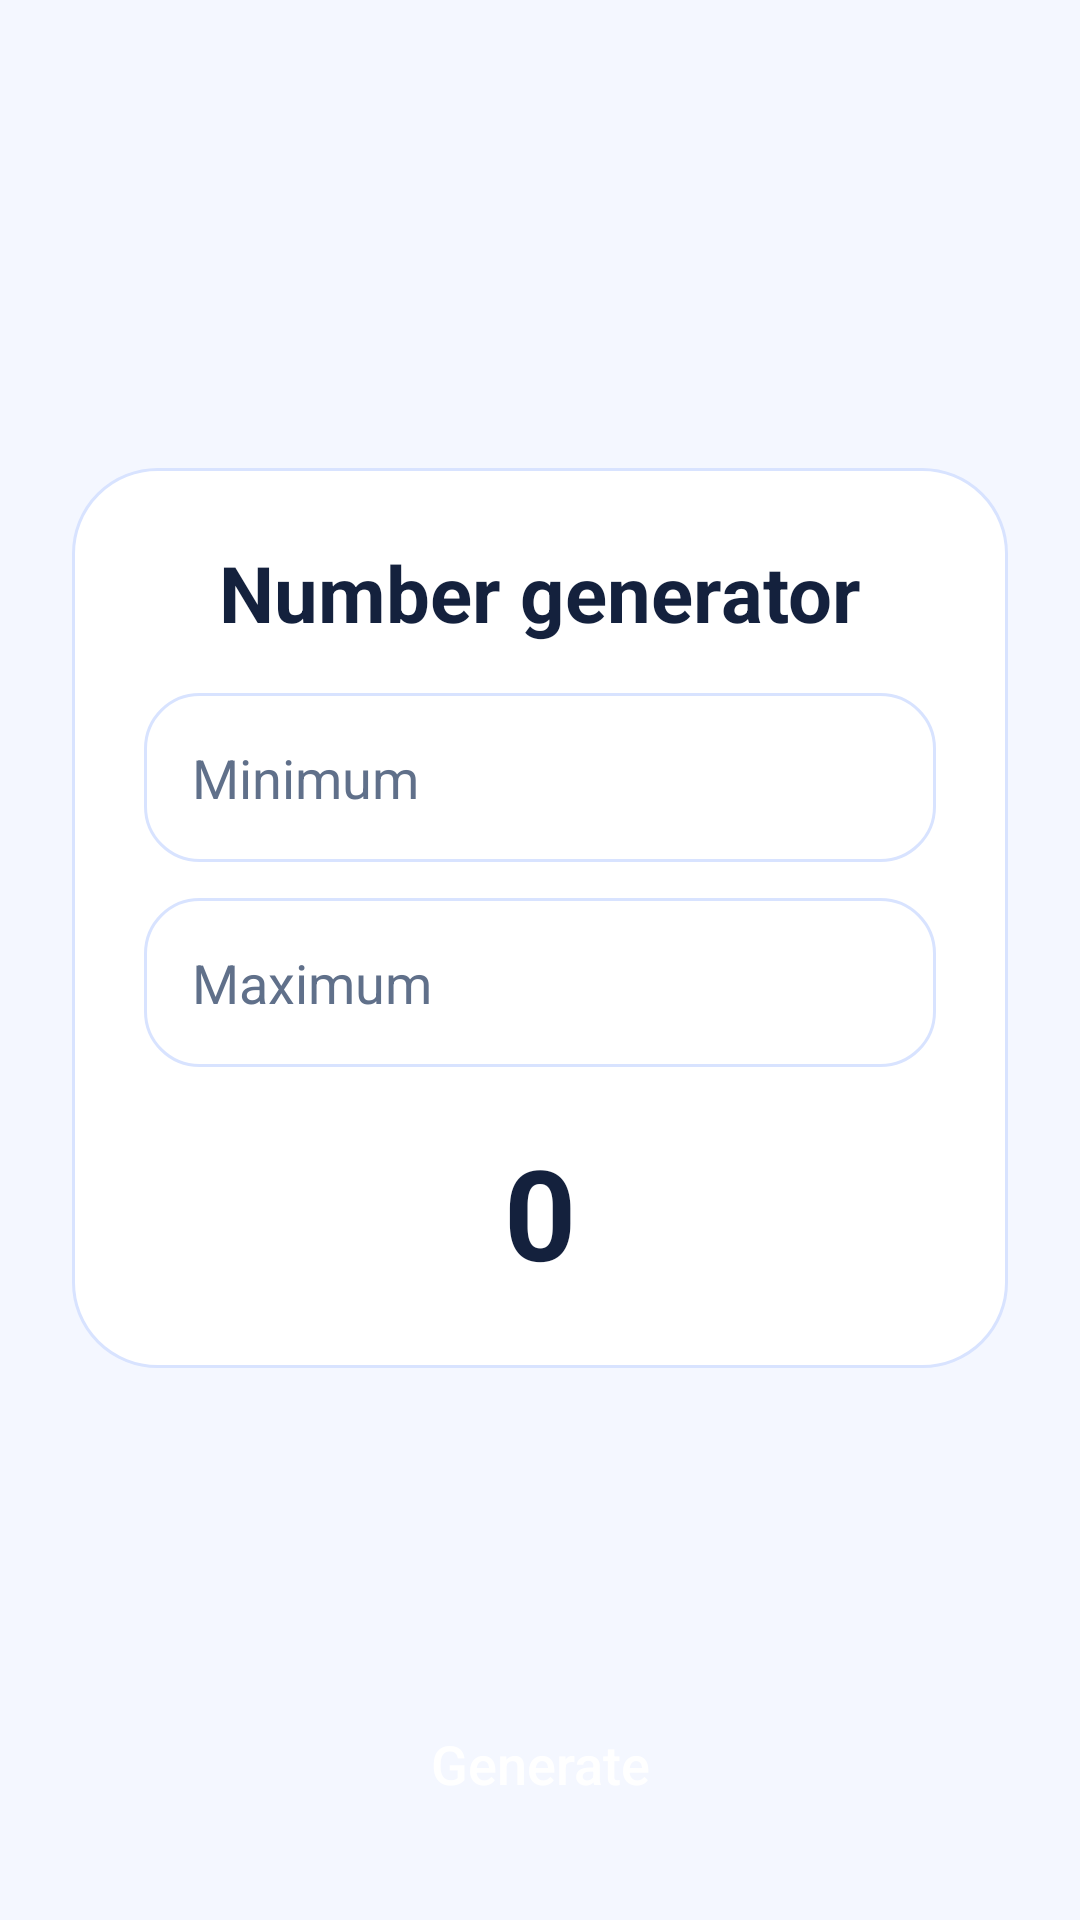

Reconstruct the res/layout file that produces this screen, plus the resources it refers to.
<!-- AndroidManifest.xml: application theme Theme.Randomizer -->
<!-- res/layout/activity_number.xml -->
<?xml version="1.0" encoding="utf-8"?>
<androidx.constraintlayout.widget.ConstraintLayout xmlns:android="http://schemas.android.com/apk/res/android"
    xmlns:app="http://schemas.android.com/apk/res-auto"
    xmlns:tools="http://schemas.android.com/tools"
    android:layout_width="match_parent"
    android:layout_height="match_parent"
    android:background="@color/screen_background"
    tools:context=".NumberActivity">

    <LinearLayout
        android:layout_width="0dp"
        android:layout_height="wrap_content"
        android:layout_marginStart="24dp"
        android:layout_marginEnd="24dp"
        android:background="@drawable/panel_background"
        android:gravity="center_horizontal"
        android:orientation="vertical"
        android:padding="24dp"
        app:layout_constraintBottom_toTopOf="@+id/generate_number_button"
        app:layout_constraintEnd_toEndOf="parent"
        app:layout_constraintStart_toStartOf="parent"
        app:layout_constraintTop_toTopOf="parent"
        app:layout_constraintVertical_bias="0.6">

        <TextView
            android:layout_width="wrap_content"
            android:layout_height="wrap_content"
            android:text="Number generator"
            android:textColor="@color/text_primary"
            android:textSize="26sp"
            android:textStyle="bold" />

        <EditText
            android:id="@+id/min_input"
            android:layout_width="match_parent"
            android:layout_height="wrap_content"
            android:layout_marginTop="16dp"
            android:background="@drawable/input_background"
            android:hint="Minimum"
            android:inputType="numberSigned"
            android:padding="16dp"
            android:textColor="@color/text_primary"
            android:textColorHint="@color/text_secondary" />

        <EditText
            android:id="@+id/max_input"
            android:layout_width="match_parent"
            android:layout_height="wrap_content"
            android:layout_marginTop="12dp"
            android:background="@drawable/input_background"
            android:hint="Maximum"
            android:inputType="numberSigned"
            android:padding="16dp"
            android:textColor="@color/text_primary"
            android:textColorHint="@color/text_secondary" />

        <TextView
            android:id="@+id/number_result_text"
            android:layout_width="wrap_content"
            android:layout_height="wrap_content"
            android:minWidth="140dp"
            android:minHeight="56dp"
            android:layout_marginTop="20dp"
            android:gravity="center"
            android:text="0"
            android:textColor="@color/text_primary"
            android:textSize="42sp"
            android:textStyle="bold" />
    </LinearLayout>

    <Button
        android:id="@+id/generate_number_button"
        android:layout_width="0dp"
        android:layout_height="56dp"
        android:layout_marginStart="24dp"
        android:layout_marginEnd="24dp"
        android:layout_marginBottom="24dp"
        android:background="@drawable/button_selector"
        android:text="Generate"
        android:textAllCaps="false"
        android:textColor="@color/button_text"
        android:textSize="18sp"
        app:layout_constraintBottom_toBottomOf="parent"
        app:layout_constraintEnd_toEndOf="parent"
        app:layout_constraintStart_toStartOf="parent" />

</androidx.constraintlayout.widget.ConstraintLayout>
<!-- resources referenced by this layout -->
<resources>
  <color name="button_text">#FFFFFFFF</color>
  <color name="screen_background">#F4F7FF</color>
  <color name="text_primary">#FF14213D</color>
  <color name="text_secondary">#FF60708A</color>
  <!-- drawable input_background (drawable) -->
  <?xml version="1.0" encoding="utf-8"?>
  <shape xmlns:android="http://schemas.android.com/apk/res/android">
      <solid android:color="@color/surface_background" />
      <stroke android:width="1dp" android:color="@color/surface_stroke" />
      <corners android:radius="18dp" />
  </shape>
  <!-- drawable panel_background (drawable) -->
  <?xml version="1.0" encoding="utf-8"?>
  <shape xmlns:android="http://schemas.android.com/apk/res/android">
      <solid android:color="@color/surface_background" />
      <stroke android:width="1dp" android:color="@color/surface_stroke" />
      <corners android:radius="28dp" />
  </shape>
  <style name="Theme.Randomizer" parent="Theme.Material3.DayNight.NoActionBar">
          <item name="colorPrimary">@color/accent</item>
          <item name="colorSecondary">@color/accent</item>
          <item name="android:statusBarColor">@android:color/transparent</item>
          <item name="android:navigationBarColor">@color/screen_background</item>
          <item name="android:windowBackground">@color/screen_background</item>
      </style>
  <color name="surface_background">#FFFFFFFF</color>
  <color name="surface_stroke">#D8E3FF</color>
  <color name="accent">#4D7EF7</color>
</resources>
